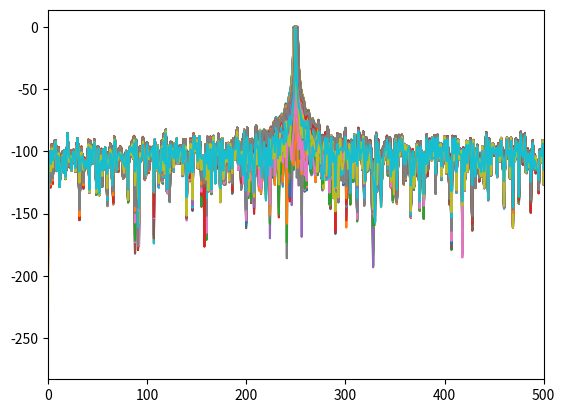
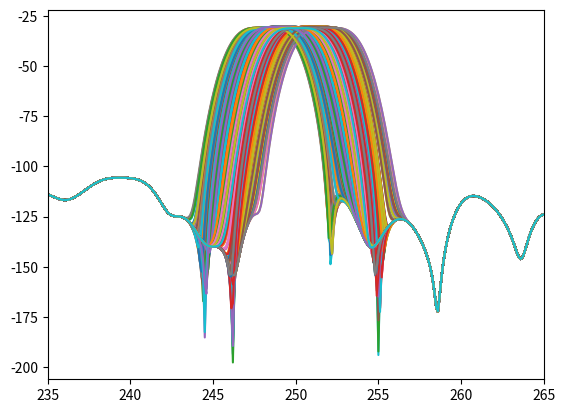
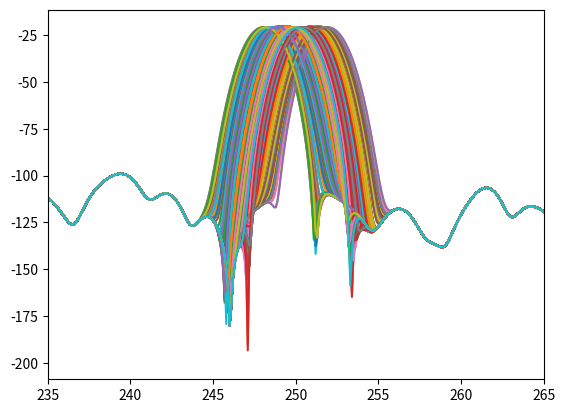
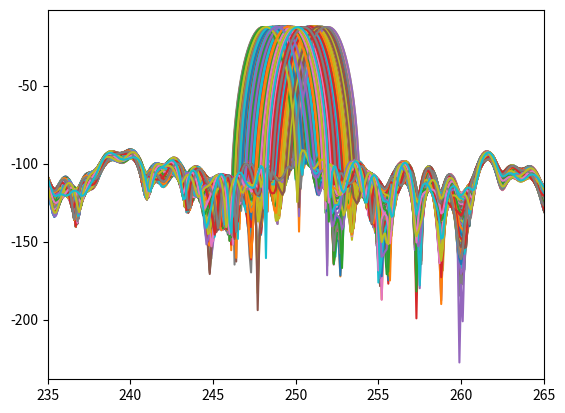
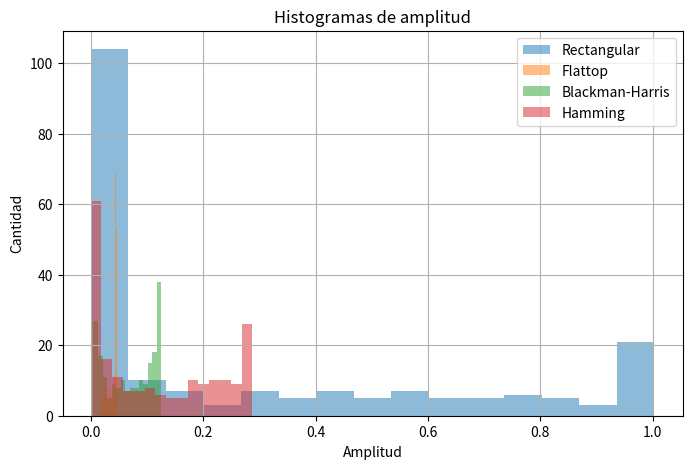
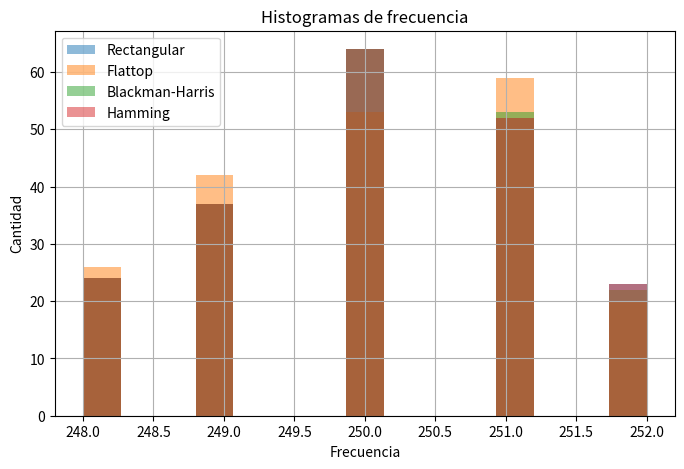

Recreate these plots in Python, in order.
# -*- coding: utf-8 -*-
"""
Created on Wed May  6 19:44:42 2026

@author: feder
"""

from numpy.fft import fft
import numpy as np
import matplotlib.pyplot as plt
import scipy.signal.windows as win

N = 1000
fs = N
df = fs/N
R = 200 #cantidad señales de muestra

SNR = 10

amp = 2
Px = (amp**2)/2
Pn = Px/(10**(SNR/10))


#ruidos
n = np.random.normal(0,Pn,N)
Fr = np.random.uniform(-2,2,R)

# ejes para hacer matrices para llenar de senoidales

tt = np.arange(N) * 1/fs
tt = tt.reshape(-1,1)


F1 = N/4 + Fr
ff1 = F1.reshape(1,-1)


matriz_ruido = np.tile(n.reshape(-1,1), (1,R))



matriz_argumento = 2*np.pi*(fs/N)*ff1*tt

xx = amp * np.sin(matriz_argumento) + matriz_ruido

#hago las PSD

X= (1/N)*fft(xx, axis = 0)
# frec = np.arange(10*N) * df/10

Xabs = np.abs(X)

PSD = Xabs**2

PSDdb = 10*np.log(Xabs**2 + 1e-15)

plt.figure(1)
plt.plot(PSDdb)
plt.xlim(0,N/2)
plt.show()

#ventaneo

# armo ventanas

flattop = win.flattop(N).reshape(-1,1)
blackmanh = win.blackmanharris(N).reshape(-1,1)
hamming = win.hamming(N).reshape(-1,1)

#PSD ventaneada sin padding

XXflattop = fft(xx*flattop, axis=0, n=N)/N
XXblackmanh = fft(xx*blackmanh, axis=0, n=N)/N
XXhamming = fft(xx*hamming, axis=0, n=N)/N

PSDflattop = np.abs(XXflattop)**2
PSDblackmanh = np.abs(XXblackmanh)**2
PSDhamming = np.abs(XXhamming)**2


PSDdbflattop = 10*np.log(PSDflattop)
PSDdbblackmanh = 10*np.log(PSDblackmanh)
PSDdbhamming = 10*np.log(PSDhamming)


frec = np.arange(0, N)

# plt.figure(2)
# plt.plot(frec,PSDdbflattop)
# plt.xlim([(N/4)-15,(N/4)+15])
# plt.show()

# plt.figure(3)
# plt.plot(frec,PSDdbblackmanh)
# plt.xlim([(N/4)-15,(N/4)+15])
# plt.show()

# plt.figure(4)
# plt.plot(frec,PSDdbhamming)
# plt.xlim([(N/4)-15,(N/4)+15])
# plt.show()

#Estimadores de amplitud
amplitud_rectangular = Xabs[N//4,:]**2
amplitud_flattop = PSDflattop[(N//4),:]
amplitud_blackmanh = PSDblackmanh[(N//4),:]
amplitud_hamming = PSDhamming[(N//4),:]

# Estimadores de frecuencia
frec_rect = np.argmax(Xabs[:N//2,:]**2, axis=0)*df
frec_flattop = np.argmax(PSDflattop[:N//2,:], axis=0)*df
frec_blackmanh = np.argmax(PSDblackmanh[:N//2,:], axis=0)*df
frec_hamming = np.argmax(PSDhamming[:N//2,:], axis=0)*df





#PSD ventaneada con padding

XXflattop = fft(xx*flattop, axis=0, n=10*N)/N
XXblackmanh = fft(xx*blackmanh, axis=0, n=10*N)/N
XXhamming = fft(xx*hamming, axis=0, n=10*N)/N

PSDflattop = np.abs(XXflattop)**2
PSDblackmanh = np.abs(XXblackmanh)**2
PSDhamming = np.abs(XXhamming)**2


PSDdbflattop = 10*np.log(PSDflattop)
PSDdbblackmanh = 10*np.log(PSDblackmanh)
PSDdbhamming = 10*np.log(PSDhamming)

factor_escala = 10
frec_padding = np.arange(0, factor_escala*N)/factor_escala

plt.figure(2)
plt.plot(frec_padding,PSDdbflattop)
plt.xlim([(N/4)-15,(N/4)+15])
plt.show()

plt.figure(3)
plt.plot(frec_padding,PSDdbblackmanh)
plt.xlim([(N/4)-15,(N/4)+15])
plt.show()

plt.figure(4)
plt.plot(frec_padding,PSDdbhamming)
plt.xlim([(N/4)-15,(N/4)+15])
plt.show()

# armo estimadores de amplitud y frecuencia

def esperanza (muestras):
    mu = (1/len(muestras))*np.sum(muestras)
    return mu



# Sesgo y varianza de amplitud

amp_teorica = 1
frec_teorica = 250

sesgo_amp_flattop = np.mean(amplitud_flattop) - amp_teorica
var_amp_flattop = np.var(amplitud_flattop)

sesgo_amp_blackmanh = np.mean(amplitud_blackmanh) - amp_teorica
var_amp_blackmanh = np.var(amplitud_blackmanh)

sesgo_amp_hamming = np.mean(amplitud_hamming) - amp_teorica
var_amp_hamming = np.var(amplitud_hamming)


# Sesgo y varianza de frecuencia

sesgo_frec_flattop = np.mean(frec_flattop) - frec_teorica
var_frec_flattop = np.var(frec_flattop)

sesgo_frec_blackmanh = np.mean(frec_blackmanh) - frec_teorica
var_frec_blackmanh = np.var(frec_blackmanh)

sesgo_frec_hamming = np.mean(frec_hamming) - frec_teorica
var_frec_hamming = np.var(frec_hamming)





plt.figure(figsize=(8,5))

plt.hist(amplitud_rectangular, bins=15, alpha=0.5, label='Rectangular')

plt.hist(amplitud_flattop, bins=15, alpha=0.5, label='Flattop')

plt.hist(amplitud_blackmanh, bins=15, alpha=0.5, label='Blackman-Harris')

plt.hist(amplitud_hamming, bins=15, alpha=0.5, label='Hamming')

plt.title('Histogramas de amplitud')
plt.xlabel('Amplitud')
plt.ylabel('Cantidad')
plt.legend()
plt.grid(True)

plt.show()

plt.figure(figsize=(8,5))

plt.hist(frec_rect, bins=15, alpha=0.5, label='Rectangular')

plt.hist(frec_flattop, bins=15, alpha=0.5, label='Flattop')

plt.hist(frec_blackmanh, bins=15, alpha=0.5, label='Blackman-Harris')

plt.hist(frec_hamming, bins=15, alpha=0.5, label='Hamming')

plt.title('Histogramas de frecuencia')
plt.xlabel('Frecuencia')
plt.ylabel('Cantidad')
plt.legend()
plt.grid(True)

plt.show()
